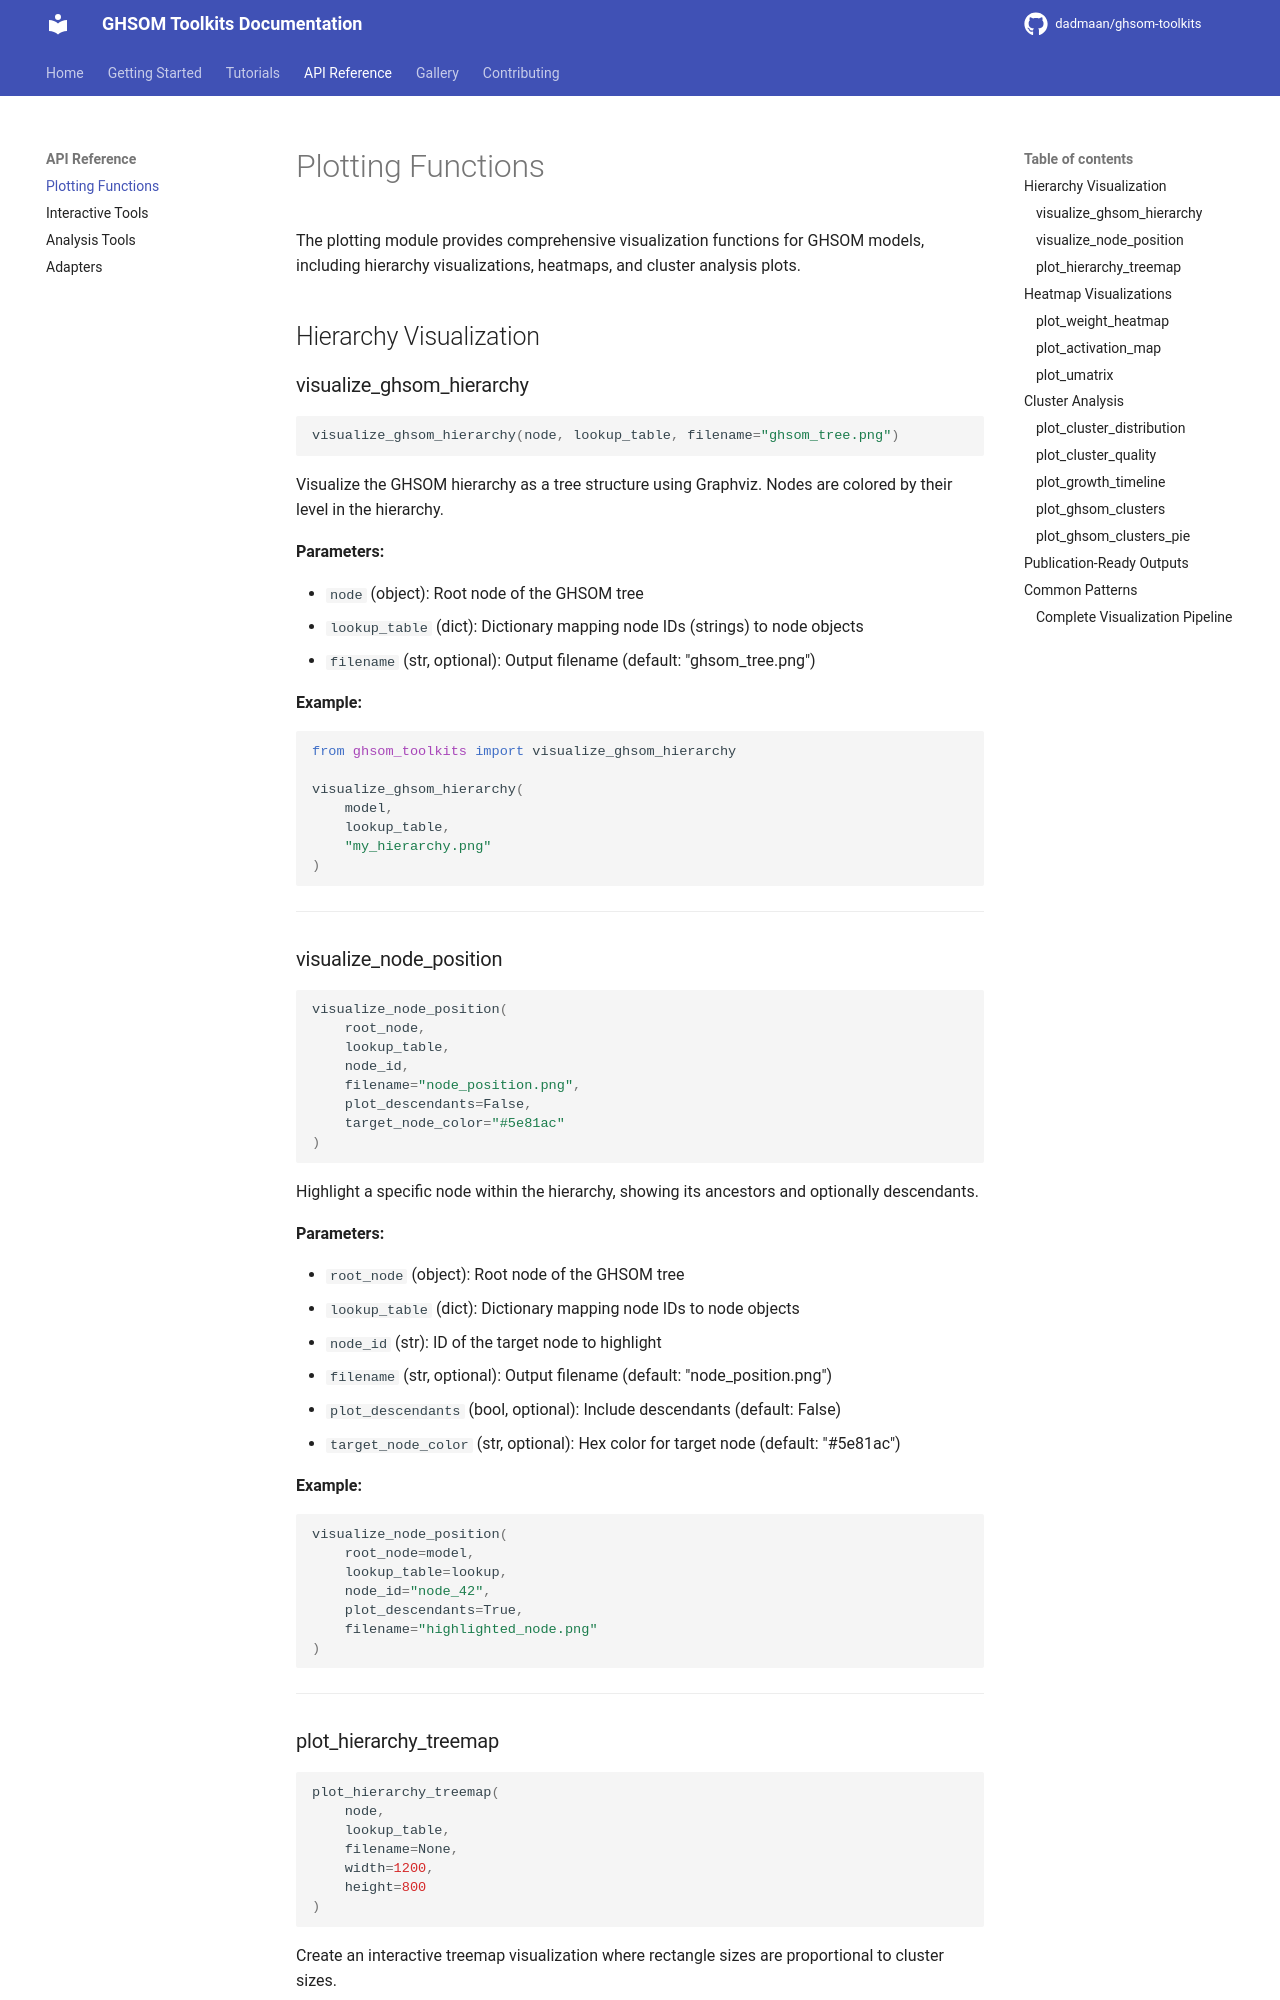

repository: dadmaan/ghsom-toolkits · page: api/plotting/index.html · generator: mkdocs

# Plotting Functions

The plotting module provides comprehensive visualization functions for GHSOM models, including hierarchy visualizations, heatmaps, and cluster analysis plots.

## Hierarchy Visualization

### visualize_ghsom_hierarchy

```python
visualize_ghsom_hierarchy(node, lookup_table, filename="ghsom_tree.png")
```

Visualize the GHSOM hierarchy as a tree structure using Graphviz. Nodes are colored by their level in the hierarchy.

**Parameters:**

- `node` (object): Root node of the GHSOM tree
- `lookup_table` (dict): Dictionary mapping node IDs (strings) to node objects
- `filename` (str, optional): Output filename (default: "ghsom_tree.png")

**Example:**

```python
from ghsom_toolkits import visualize_ghsom_hierarchy

visualize_ghsom_hierarchy(
    model,
    lookup_table,
    "my_hierarchy.png"
)
```

---

### visualize_node_position

```python
visualize_node_position(
    root_node,
    lookup_table,
    node_id,
    filename="node_position.png",
    plot_descendants=False,
    target_node_color="#5e81ac"
)
```

Highlight a specific node within the hierarchy, showing its ancestors and optionally descendants.

**Parameters:**

- `root_node` (object): Root node of the GHSOM tree
- `lookup_table` (dict): Dictionary mapping node IDs to node objects
- `node_id` (str): ID of the target node to highlight
- `filename` (str, optional): Output filename (default: "node_position.png")
- `plot_descendants` (bool, optional): Include descendants (default: False)
- `target_node_color` (str, optional): Hex color for target node (default: "#5e81ac")

**Example:**

```python
visualize_node_position(
    root_node=model,
    lookup_table=lookup,
    node_id="node_42",
    plot_descendants=True,
    filename="highlighted_node.png"
)
```

---
